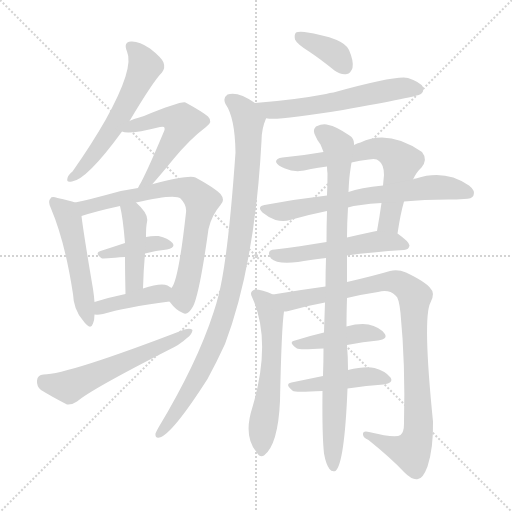
t = 0.00 s
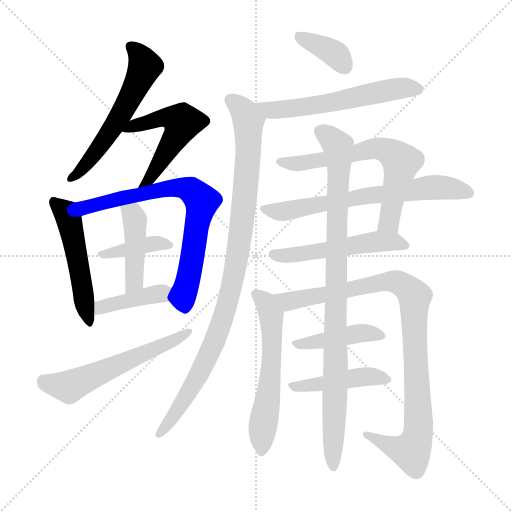
t = 2.78 s
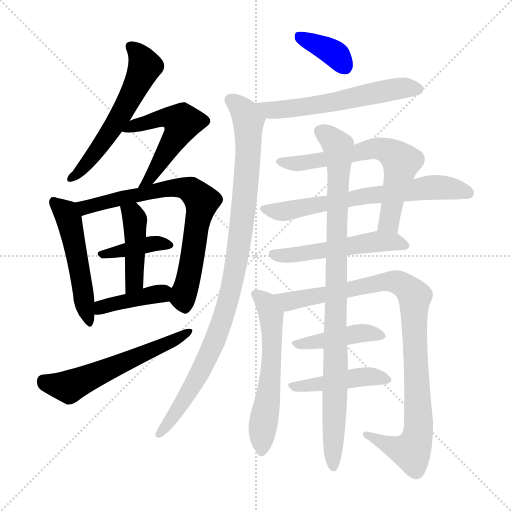
t = 5.57 s
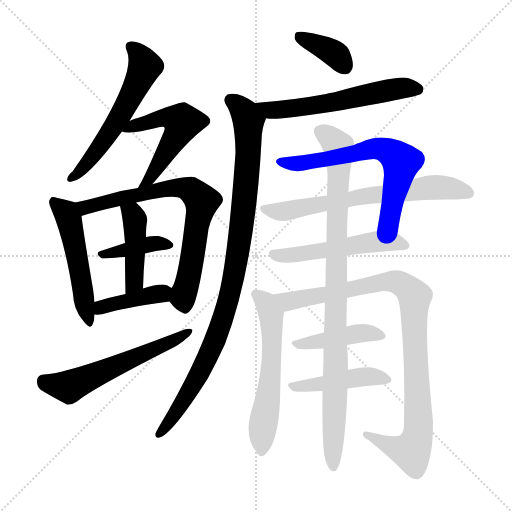
t = 8.35 s
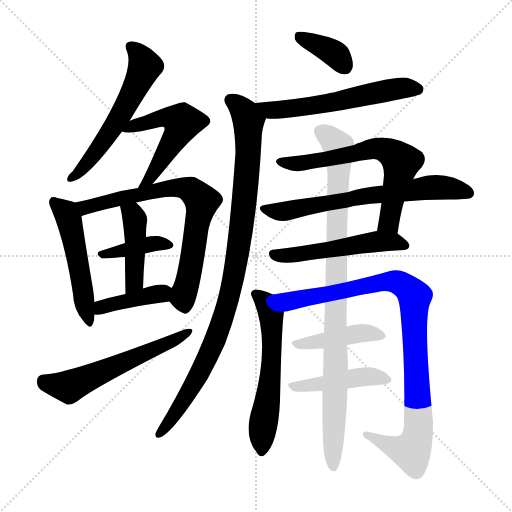
t = 11.14 s
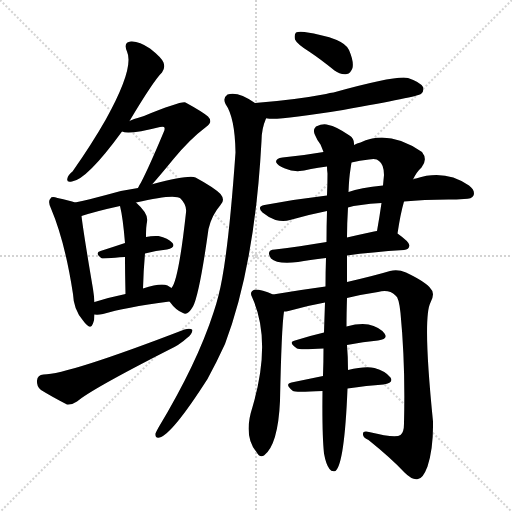
t = 13.92 s

The animated SVG that drew these frames (rendered in a browser with its animation timeline set to each time). Animation: 19 CSS @keyframes rules; one cycle of 13.92 s.

<svg version="1.1" viewBox="0 0 1024 1024" xmlns="http://www.w3.org/2000/svg">
  <g stroke="lightgray" stroke-dasharray="1,1" stroke-width="1" transform="scale(4, 4)">
    <line x1="0" y1="0" x2="256" y2="256"></line>
    <line x1="256" y1="0" x2="0" y2="256"></line>
    <line x1="128" y1="0" x2="128" y2="256"></line>
    <line x1="0" y1="128" x2="256" y2="128"></line>
  </g>
<g transform="scale(1, -1) translate(0, -900)">
   <style type="text/css">
    @keyframes keyframes0 {
      from {
       stroke: blue;
       stroke-dashoffset: 575;
       stroke-width: 128;
       }
       65% {
       animation-timing-function: step-end;
       stroke: blue;
       stroke-dashoffset: 0;
       stroke-width: 128;
       }
       to {
       stroke: black;
       stroke-width: 1024;
       }
       }
       #make-me-a-hanzi-animation-0 {
         animation: keyframes0 0.717936s both;
         animation-delay: 0.000000s;
         animation-timing-function: linear;
       }
    @keyframes keyframes1 {
      from {
       stroke: blue;
       stroke-dashoffset: 529;
       stroke-width: 128;
       }
       63% {
       animation-timing-function: step-end;
       stroke: blue;
       stroke-dashoffset: 0;
       stroke-width: 128;
       }
       to {
       stroke: black;
       stroke-width: 1024;
       }
       }
       #make-me-a-hanzi-animation-1 {
         animation: keyframes1 0.680501s both;
         animation-delay: 0.717936s;
         animation-timing-function: linear;
       }
    @keyframes keyframes2 {
      from {
       stroke: blue;
       stroke-dashoffset: 509;
       stroke-width: 128;
       }
       62% {
       animation-timing-function: step-end;
       stroke: blue;
       stroke-dashoffset: 0;
       stroke-width: 128;
       }
       to {
       stroke: black;
       stroke-width: 1024;
       }
       }
       #make-me-a-hanzi-animation-2 {
         animation: keyframes2 0.664225s both;
         animation-delay: 1.398438s;
         animation-timing-function: linear;
       }
    @keyframes keyframes3 {
      from {
       stroke: blue;
       stroke-dashoffset: 731;
       stroke-width: 128;
       }
       70% {
       animation-timing-function: step-end;
       stroke: blue;
       stroke-dashoffset: 0;
       stroke-width: 128;
       }
       to {
       stroke: black;
       stroke-width: 1024;
       }
       }
       #make-me-a-hanzi-animation-3 {
         animation: keyframes3 0.844889s both;
         animation-delay: 2.062663s;
         animation-timing-function: linear;
       }
    @keyframes keyframes4 {
      from {
       stroke: blue;
       stroke-dashoffset: 389;
       stroke-width: 128;
       }
       56% {
       animation-timing-function: step-end;
       stroke: blue;
       stroke-dashoffset: 0;
       stroke-width: 128;
       }
       to {
       stroke: black;
       stroke-width: 1024;
       }
       }
       #make-me-a-hanzi-animation-4 {
         animation: keyframes4 0.566569s both;
         animation-delay: 2.907552s;
         animation-timing-function: linear;
       }
    @keyframes keyframes5 {
      from {
       stroke: blue;
       stroke-dashoffset: 435;
       stroke-width: 128;
       }
       59% {
       animation-timing-function: step-end;
       stroke: blue;
       stroke-dashoffset: 0;
       stroke-width: 128;
       }
       to {
       stroke: black;
       stroke-width: 1024;
       }
       }
       #make-me-a-hanzi-animation-5 {
         animation: keyframes5 0.604004s both;
         animation-delay: 3.474121s;
         animation-timing-function: linear;
       }
    @keyframes keyframes6 {
      from {
       stroke: blue;
       stroke-dashoffset: 404;
       stroke-width: 128;
       }
       57% {
       animation-timing-function: step-end;
       stroke: blue;
       stroke-dashoffset: 0;
       stroke-width: 128;
       }
       to {
       stroke: black;
       stroke-width: 1024;
       }
       }
       #make-me-a-hanzi-animation-6 {
         animation: keyframes6 0.578776s both;
         animation-delay: 4.078125s;
         animation-timing-function: linear;
       }
    @keyframes keyframes7 {
      from {
       stroke: blue;
       stroke-dashoffset: 577;
       stroke-width: 128;
       }
       65% {
       animation-timing-function: step-end;
       stroke: blue;
       stroke-dashoffset: 0;
       stroke-width: 128;
       }
       to {
       stroke: black;
       stroke-width: 1024;
       }
       }
       #make-me-a-hanzi-animation-7 {
         animation: keyframes7 0.719564s both;
         animation-delay: 4.656901s;
         animation-timing-function: linear;
       }
    @keyframes keyframes8 {
      from {
       stroke: blue;
       stroke-dashoffset: 369;
       stroke-width: 128;
       }
       55% {
       animation-timing-function: step-end;
       stroke: blue;
       stroke-dashoffset: 0;
       stroke-width: 128;
       }
       to {
       stroke: black;
       stroke-width: 1024;
       }
       }
       #make-me-a-hanzi-animation-8 {
         animation: keyframes8 0.550293s both;
         animation-delay: 5.376465s;
         animation-timing-function: linear;
       }
    @keyframes keyframes9 {
      from {
       stroke: blue;
       stroke-dashoffset: 581;
       stroke-width: 128;
       }
       65% {
       animation-timing-function: step-end;
       stroke: blue;
       stroke-dashoffset: 0;
       stroke-width: 128;
       }
       to {
       stroke: black;
       stroke-width: 1024;
       }
       }
       #make-me-a-hanzi-animation-9 {
         animation: keyframes9 0.722819s both;
         animation-delay: 5.926758s;
         animation-timing-function: linear;
       }
    @keyframes keyframes10 {
      from {
       stroke: blue;
       stroke-dashoffset: 976;
       stroke-width: 128;
       }
       76% {
       animation-timing-function: step-end;
       stroke: blue;
       stroke-dashoffset: 0;
       stroke-width: 128;
       }
       to {
       stroke: black;
       stroke-width: 1024;
       }
       }
       #make-me-a-hanzi-animation-10 {
         animation: keyframes10 1.044271s both;
         animation-delay: 6.649577s;
         animation-timing-function: linear;
       }
    @keyframes keyframes11 {
      from {
       stroke: blue;
       stroke-dashoffset: 652;
       stroke-width: 128;
       }
       68% {
       animation-timing-function: step-end;
       stroke: blue;
       stroke-dashoffset: 0;
       stroke-width: 128;
       }
       to {
       stroke: black;
       stroke-width: 1024;
       }
       }
       #make-me-a-hanzi-animation-11 {
         animation: keyframes11 0.780599s both;
         animation-delay: 7.693848s;
         animation-timing-function: linear;
       }
    @keyframes keyframes12 {
      from {
       stroke: blue;
       stroke-dashoffset: 662;
       stroke-width: 128;
       }
       68% {
       animation-timing-function: step-end;
       stroke: blue;
       stroke-dashoffset: 0;
       stroke-width: 128;
       }
       to {
       stroke: black;
       stroke-width: 1024;
       }
       }
       #make-me-a-hanzi-animation-12 {
         animation: keyframes12 0.788737s both;
         animation-delay: 8.474447s;
         animation-timing-function: linear;
       }
    @keyframes keyframes13 {
      from {
       stroke: blue;
       stroke-dashoffset: 523;
       stroke-width: 128;
       }
       63% {
       animation-timing-function: step-end;
       stroke: blue;
       stroke-dashoffset: 0;
       stroke-width: 128;
       }
       to {
       stroke: black;
       stroke-width: 1024;
       }
       }
       #make-me-a-hanzi-animation-13 {
         animation: keyframes13 0.675618s both;
         animation-delay: 9.263184s;
         animation-timing-function: linear;
       }
    @keyframes keyframes14 {
      from {
       stroke: blue;
       stroke-dashoffset: 583;
       stroke-width: 128;
       }
       65% {
       animation-timing-function: step-end;
       stroke: blue;
       stroke-dashoffset: 0;
       stroke-width: 128;
       }
       to {
       stroke: black;
       stroke-width: 1024;
       }
       }
       #make-me-a-hanzi-animation-14 {
         animation: keyframes14 0.724447s both;
         animation-delay: 9.938802s;
         animation-timing-function: linear;
       }
    @keyframes keyframes15 {
      from {
       stroke: blue;
       stroke-dashoffset: 956;
       stroke-width: 128;
       }
       76% {
       animation-timing-function: step-end;
       stroke: blue;
       stroke-dashoffset: 0;
       stroke-width: 128;
       }
       to {
       stroke: black;
       stroke-width: 1024;
       }
       }
       #make-me-a-hanzi-animation-15 {
         animation: keyframes15 1.027995s both;
         animation-delay: 10.663249s;
         animation-timing-function: linear;
       }
    @keyframes keyframes16 {
      from {
       stroke: blue;
       stroke-dashoffset: 429;
       stroke-width: 128;
       }
       58% {
       animation-timing-function: step-end;
       stroke: blue;
       stroke-dashoffset: 0;
       stroke-width: 128;
       }
       to {
       stroke: black;
       stroke-width: 1024;
       }
       }
       #make-me-a-hanzi-animation-16 {
         animation: keyframes16 0.599121s both;
         animation-delay: 11.691243s;
         animation-timing-function: linear;
       }
    @keyframes keyframes17 {
      from {
       stroke: blue;
       stroke-dashoffset: 446;
       stroke-width: 128;
       }
       59% {
       animation-timing-function: step-end;
       stroke: blue;
       stroke-dashoffset: 0;
       stroke-width: 128;
       }
       to {
       stroke: black;
       stroke-width: 1024;
       }
       }
       #make-me-a-hanzi-animation-17 {
         animation: keyframes17 0.612956s both;
         animation-delay: 12.290365s;
         animation-timing-function: linear;
       }
    @keyframes keyframes18 {
      from {
       stroke: blue;
       stroke-dashoffset: 944;
       stroke-width: 128;
       }
       75% {
       animation-timing-function: step-end;
       stroke: blue;
       stroke-dashoffset: 0;
       stroke-width: 128;
       }
       to {
       stroke: black;
       stroke-width: 1024;
       }
       }
       #make-me-a-hanzi-animation-18 {
         animation: keyframes18 1.018229s both;
         animation-delay: 12.903320s;
         animation-timing-function: linear;
       }
</style>
<path d="M 259.0 658.0 Q 308.0 740.0 324.0 755.0 Q 331.0 764.0 327.0 775.0 Q 323.0 785.0 300.0 803.0 Q 278.0 818.0 262.0 817.0 Q 246.0 816.0 254.0 797.0 Q 269.0 764.0 211.0 660.0 Q 183.0 611.0 145.0 557.0 Q 136.0 550.0 135.0 544.0 Q 132.0 534.0 144.0 537.0 Q 174.0 541.0 244.0 637.0 L 259.0 658.0 Z" fill="lightgray"></path> 
<path d="M 304.0 531.0 Q 320.0 549.0 347.0 582.0 Q 380.0 622.0 412.0 646.0 Q 427.0 656.0 416.0 667.0 Q 404.0 677.0 371.0 695.0 Q 362.0 698.0 288.0 668.0 Q 263.0 661.0 259.0 658.0 C 232.0 646.0 222.0 642.0 244.0 637.0 Q 257.0 630.0 320.0 646.0 Q 326.0 647.0 328.0 646.0 Q 331.0 643.0 327.0 635.0 Q 299.0 568.0 282.0 535.0 Q 278.0 529.0 276.0 524.0 C 262.0 497.0 284.0 508.0 304.0 531.0 Z" fill="lightgray"></path> 
<path d="M 150.0 495.0 Q 140.0 499.0 115.0 504.0 Q 103.0 508.0 101.0 503.0 Q 95.0 497.0 102.0 483.0 Q 130.0 417.0 146.0 312.0 Q 147.0 281.0 166.0 259.0 Q 181.0 238.0 186.0 253.0 Q 189.0 260.0 189.0 271.0 L 189.0 296.0 Q 188.0 309.0 186.0 322.0 Q 167.0 434.0 163.0 468.0 C 160.0 492.0 160.0 492.0 150.0 495.0 Z" fill="lightgray"></path> 
<path d="M 339.0 297.0 Q 352.0 279.0 366.0 274.0 Q 375.0 268.0 386.0 287.0 Q 399.0 312.0 417.0 442.0 Q 423.0 469.0 441.0 490.0 Q 451.0 500.0 441.0 512.0 Q 428.0 525.0 391.0 545.0 Q 379.0 551.0 306.0 532.0 Q 303.0 532.0 304.0 531.0 L 276.0 524.0 Q 245.0 520.0 212.0 510.0 Q 178.0 501.0 150.0 495.0 C 121.0 488.0 134.0 459.0 163.0 468.0 Q 194.0 478.0 240.0 488.0 L 272.0 495.0 Q 350.0 513.0 361.0 503.0 Q 374.0 490.0 372.0 475.0 Q 357.0 339.0 343.0 324.0 C 333.0 304.0 333.0 304.0 339.0 297.0 Z" fill="lightgray"></path> 
<path d="M 290.0 393.0 Q 312.0 399.0 334.0 401.0 Q 352.0 405.0 345.0 414.0 Q 336.0 424.0 317.0 428.0 Q 305.0 429.0 292.0 426.0 L 250.0 414.0 Q 223.0 405.0 201.0 398.0 Q 188.0 394.0 204.0 383.0 Q 205.0 383.0 250.0 386.0 L 290.0 393.0 Z" fill="lightgray"></path> 
<path d="M 286.0 323.0 Q 287.0 360.0 290.0 393.0 L 292.0 426.0 Q 292.0 448.0 294.0 456.0 Q 298.0 472.0 272.0 495.0 C 250.0 515.0 233.0 517.0 240.0 488.0 Q 246.0 464.0 250.0 414.0 L 250.0 386.0 Q 250.0 358.0 251.0 312.0 C 252.0 282.0 285.0 293.0 286.0 323.0 Z" fill="lightgray"></path> 
<path d="M 189.0 271.0 Q 196.0 270.0 206.0 272.0 Q 248.0 285.0 339.0 297.0 C 369.0 301.0 368.0 307.0 343.0 324.0 Q 339.0 327.0 335.0 329.0 Q 322.0 335.0 286.0 323.0 L 251.0 312.0 Q 217.0 305.0 189.0 296.0 C 160.0 287.0 159.0 273.0 189.0 271.0 Z" fill="lightgray"></path> 
<path d="M 87.0 151.0 Q 75.0 150.0 74.0 139.0 Q 73.0 127.0 82.0 120.0 Q 103.0 107.0 134.0 91.0 Q 144.0 90.0 154.0 97.0 Q 182.0 121.0 337.0 200.0 Q 359.0 210.0 374.0 224.0 Q 384.0 231.0 385.0 240.0 Q 381.0 244.0 369.0 241.0 Q 135.0 151.0 87.0 151.0 Z" fill="lightgray"></path> 
<path d="M 618.0 797.0 Q 642.0 781.0 669.0 759.0 Q 681.0 750.0 694.0 752.0 Q 701.0 753.0 705.0 764.0 Q 708.0 777.0 698.0 800.0 Q 688.0 824.0 609.0 836.0 Q 596.0 837.0 592.0 835.0 Q 588.0 831.0 590.0 821.0 Q 594.0 812.0 618.0 797.0 Z" fill="lightgray"></path> 
<path d="M 532.0 663.0 Q 533.0 664.0 535.0 663.0 Q 557.0 659.0 686.0 680.0 Q 836.0 707.0 842.0 712.0 Q 849.0 718.0 846.0 726.0 Q 840.0 736.0 816.0 744.0 Q 794.0 750.0 667.0 715.0 Q 660.0 715.0 652.0 712.0 Q 589.0 700.0 510.0 694.0 C 480.0 692.0 502.0 665.0 532.0 663.0 Z" fill="lightgray"></path> 
<path d="M 510.0 694.0 Q 476.0 718.0 455.0 711.0 Q 445.0 704.0 451.0 692.0 Q 470.0 665.0 471.0 595.0 Q 456.0 382.0 437.0 309.0 Q 433.0 293.0 427.0 275.0 Q 394.0 173.0 317.0 45.0 Q 313.0 38.0 311.0 33.0 Q 310.0 23.0 319.0 25.0 Q 344.0 31.0 415.0 142.0 Q 433.0 175.0 450.0 212.0 Q 510.0 371.0 523.0 618.0 Q 523.0 642.0 532.0 663.0 C 537.0 678.0 536.0 679.0 510.0 694.0 Z" fill="lightgray"></path> 
<path d="M 795.0 433.0 Q 801.0 473.0 808.0 497.0 L 826.0 541.0 Q 833.0 556.0 843.0 565.0 Q 856.0 581.0 844.0 596.0 Q 777.0 642.0 721.0 615.0 Q 714.0 614.0 708.0 610.0 L 647.0 596.0 Q 607.0 589.0 565.0 585.0 Q 552.0 584.0 552.0 576.0 Q 555.0 569.0 570.0 563.0 Q 592.0 553.0 622.0 562.0 Q 635.0 565.0 654.0 567.0 L 703.0 575.0 Q 719.0 579.0 738.0 581.0 Q 753.0 584.0 758.0 578.0 Q 768.0 571.0 768.0 550.0 Q 767.0 540.0 766.0 529.0 L 763.0 494.0 Q 759.0 466.0 754.0 438.0 C 749.0 408.0 790.0 403.0 795.0 433.0 Z" fill="lightgray"></path> 
<path d="M 808.0 497.0 Q 847.0 501.0 897.0 501.0 Q 913.0 501.0 928.0 502.0 Q 944.0 502.0 947.0 509.0 Q 951.0 519.0 938.0 529.0 Q 890.0 562.0 832.0 543.0 Q 828.0 543.0 826.0 541.0 L 766.0 529.0 Q 720.0 525.0 697.0 516.0 L 654.0 509.0 Q 593.0 502.0 529.0 490.0 Q 513.0 487.0 525.0 475.0 Q 537.0 465.0 551.0 460.0 Q 567.0 456.0 580.0 460.0 Q 614.0 470.0 654.0 478.0 L 696.0 485.0 Q 715.0 491.0 763.0 494.0 L 808.0 497.0 Z" fill="lightgray"></path> 
<path d="M 694.0 389.0 Q 743.0 396.0 808.0 400.0 Q 818.0 401.0 819.0 409.0 Q 819.0 416.0 795.0 433.0 L 754.0 438.0 Q 750.0 438.0 748.0 437.0 Q 720.0 431.0 694.0 425.0 L 653.0 416.0 Q 598.0 407.0 550.0 401.0 Q 531.0 400.0 542.0 383.0 Q 554.0 371.0 596.0 376.0 Q 618.0 380.0 652.0 384.0 L 694.0 389.0 Z" fill="lightgray"></path> 
<path d="M 546.0 311.0 Q 524.0 321.0 510.0 321.0 Q 498.0 317.0 504.0 306.0 Q 544.0 219.0 505.0 86.0 Q 486.0 28.0 513.0 -4.0 Q 519.0 -16.0 528.0 -11.0 Q 556.0 10.0 560.0 98.0 Q 563.0 245.0 568.0 277.0 C 571.0 301.0 571.0 301.0 546.0 311.0 Z" fill="lightgray"></path> 
<path d="M 694.0 304.0 Q 722.0 311.0 756.0 316.0 Q 778.0 322.0 791.0 309.0 Q 798.0 305.0 801.0 274.0 Q 811.0 171.0 808.0 53.0 Q 808.0 35.0 801.0 30.0 Q 791.0 23.0 738.0 36.0 Q 725.0 39.0 726.0 31.0 Q 726.0 25.0 737.0 20.0 Q 783.0 -17.0 809.0 -45.0 Q 825.0 -61.0 836.0 -58.0 Q 846.0 -57.0 855.0 -33.0 Q 867.0 4.0 866.0 57.0 Q 845.0 265.0 861.0 295.0 Q 871.0 314.0 861.0 323.0 Q 852.0 336.0 812.0 355.0 Q 796.0 362.0 780.0 358.0 Q 750.0 349.0 694.0 336.0 L 651.0 327.0 Q 599.0 320.0 546.0 311.0 C 516.0 306.0 539.0 271.0 568.0 277.0 Q 572.0 277.0 577.0 278.0 Q 611.0 288.0 650.0 295.0 L 694.0 304.0 Z" fill="lightgray"></path> 
<path d="M 694.0 210.0 Q 727.0 217.0 756.0 219.0 Q 777.0 222.0 769.0 233.0 Q 759.0 246.0 737.0 251.0 Q 719.0 254.0 693.0 247.0 L 648.0 235.0 Q 618.0 228.0 590.0 219.0 Q 575.0 216.0 594.0 203.0 Q 598.0 200.0 647.0 203.0 L 694.0 210.0 Z" fill="lightgray"></path> 
<path d="M 695.0 123.0 Q 734.0 129.0 767.0 131.0 Q 788.0 134.0 781.0 145.0 Q 771.0 158.0 749.0 164.0 Q 730.0 168.0 696.0 160.0 L 646.0 148.0 Q 612.0 141.0 583.0 135.0 Q 568.0 132.0 586.0 118.0 Q 589.0 115.0 645.0 118.0 L 695.0 123.0 Z" fill="lightgray"></path> 
<path d="M 648.0 -7.0 Q 652.0 -29.0 659.0 -38.0 Q 663.0 -44.0 671.0 -42.0 Q 689.0 -27.0 695.0 123.0 L 696.0 160.0 Q 696.0 187.0 694.0 210.0 L 693.0 247.0 Q 693.0 272.0 694.0 304.0 L 694.0 336.0 Q 694.0 361.0 694.0 389.0 L 694.0 425.0 Q 694.0 453.0 696.0 485.0 L 697.0 516.0 Q 698.0 544.0 701.0 562.0 Q 702.0 569.0 703.0 575.0 L 708.0 610.0 Q 709.0 623.0 699.0 629.0 Q 671.0 648.0 657.0 650.0 Q 647.0 654.0 632.0 647.0 Q 625.0 640.0 630.0 630.0 Q 634.0 620.0 641.0 611.0 Q 644.0 604.0 647.0 596.0 L 654.0 567.0 Q 654.0 561.0 655.0 553.0 Q 655.0 532.0 654.0 509.0 L 654.0 478.0 Q 653.0 450.0 653.0 416.0 L 652.0 384.0 Q 651.0 357.0 651.0 327.0 L 650.0 295.0 Q 649.0 267.0 648.0 235.0 L 647.0 203.0 Q 647.0 176.0 646.0 148.0 L 645.0 118.0 Q 644.0 30.0 648.0 -7.0 Z" fill="lightgray"></path> 
      <clipPath id="make-me-a-hanzi-clip-0">
      <path d="M 259.0 658.0 Q 308.0 740.0 324.0 755.0 Q 331.0 764.0 327.0 775.0 Q 323.0 785.0 300.0 803.0 Q 278.0 818.0 262.0 817.0 Q 246.0 816.0 254.0 797.0 Q 269.0 764.0 211.0 660.0 Q 183.0 611.0 145.0 557.0 Q 136.0 550.0 135.0 544.0 Q 132.0 534.0 144.0 537.0 Q 174.0 541.0 244.0 637.0 L 259.0 658.0 Z" fill="lightgray"></path>
      </clipPath>
      <path clip-path="url(#make-me-a-hanzi-clip-0)" d="M 262.0 805.0 L 274.0 797.0 L 290.0 767.0 L 274.0 731.0 L 223.0 637.0 L 166.0 563.0 L 142.0 544.0 " fill="none" id="make-me-a-hanzi-animation-0" stroke-dasharray="447 894" stroke-linecap="round"></path>

      <clipPath id="make-me-a-hanzi-clip-1">
      <path d="M 304.0 531.0 Q 320.0 549.0 347.0 582.0 Q 380.0 622.0 412.0 646.0 Q 427.0 656.0 416.0 667.0 Q 404.0 677.0 371.0 695.0 Q 362.0 698.0 288.0 668.0 Q 263.0 661.0 259.0 658.0 C 232.0 646.0 222.0 642.0 244.0 637.0 Q 257.0 630.0 320.0 646.0 Q 326.0 647.0 328.0 646.0 Q 331.0 643.0 327.0 635.0 Q 299.0 568.0 282.0 535.0 Q 278.0 529.0 276.0 524.0 C 262.0 497.0 284.0 508.0 304.0 531.0 Z" fill="lightgray"></path>
      </clipPath>
      <path clip-path="url(#make-me-a-hanzi-clip-1)" d="M 249.0 641.0 L 326.0 665.0 L 365.0 656.0 L 320.0 574.0 L 283.0 528.0 " fill="none" id="make-me-a-hanzi-animation-1" stroke-dasharray="401 802" stroke-linecap="round"></path>

      <clipPath id="make-me-a-hanzi-clip-2">
      <path d="M 150.0 495.0 Q 140.0 499.0 115.0 504.0 Q 103.0 508.0 101.0 503.0 Q 95.0 497.0 102.0 483.0 Q 130.0 417.0 146.0 312.0 Q 147.0 281.0 166.0 259.0 Q 181.0 238.0 186.0 253.0 Q 189.0 260.0 189.0 271.0 L 189.0 296.0 Q 188.0 309.0 186.0 322.0 Q 167.0 434.0 163.0 468.0 C 160.0 492.0 160.0 492.0 150.0 495.0 Z" fill="lightgray"></path>
      </clipPath>
      <path clip-path="url(#make-me-a-hanzi-clip-2)" d="M 109.0 496.0 L 138.0 461.0 L 176.0 257.0 " fill="none" id="make-me-a-hanzi-animation-2" stroke-dasharray="381 762" stroke-linecap="round"></path>

      <clipPath id="make-me-a-hanzi-clip-3">
      <path d="M 339.0 297.0 Q 352.0 279.0 366.0 274.0 Q 375.0 268.0 386.0 287.0 Q 399.0 312.0 417.0 442.0 Q 423.0 469.0 441.0 490.0 Q 451.0 500.0 441.0 512.0 Q 428.0 525.0 391.0 545.0 Q 379.0 551.0 306.0 532.0 Q 303.0 532.0 304.0 531.0 L 276.0 524.0 Q 245.0 520.0 212.0 510.0 Q 178.0 501.0 150.0 495.0 C 121.0 488.0 134.0 459.0 163.0 468.0 Q 194.0 478.0 240.0 488.0 L 272.0 495.0 Q 350.0 513.0 361.0 503.0 Q 374.0 490.0 372.0 475.0 Q 357.0 339.0 343.0 324.0 C 333.0 304.0 333.0 304.0 339.0 297.0 Z" fill="lightgray"></path>
      </clipPath>
      <path clip-path="url(#make-me-a-hanzi-clip-3)" d="M 158.0 491.0 L 170.0 485.0 L 359.0 525.0 L 382.0 520.0 L 399.0 505.0 L 404.0 498.0 L 379.0 351.0 L 367.0 313.0 L 370.0 289.0 " fill="none" id="make-me-a-hanzi-animation-3" stroke-dasharray="603 1206" stroke-linecap="round"></path>

      <clipPath id="make-me-a-hanzi-clip-4">
      <path d="M 290.0 393.0 Q 312.0 399.0 334.0 401.0 Q 352.0 405.0 345.0 414.0 Q 336.0 424.0 317.0 428.0 Q 305.0 429.0 292.0 426.0 L 250.0 414.0 Q 223.0 405.0 201.0 398.0 Q 188.0 394.0 204.0 383.0 Q 205.0 383.0 250.0 386.0 L 290.0 393.0 Z" fill="lightgray"></path>
      </clipPath>
      <path clip-path="url(#make-me-a-hanzi-clip-4)" d="M 206.0 391.0 L 301.0 412.0 L 337.0 409.0 " fill="none" id="make-me-a-hanzi-animation-4" stroke-dasharray="261 522" stroke-linecap="round"></path>

      <clipPath id="make-me-a-hanzi-clip-5">
      <path d="M 286.0 323.0 Q 287.0 360.0 290.0 393.0 L 292.0 426.0 Q 292.0 448.0 294.0 456.0 Q 298.0 472.0 272.0 495.0 C 250.0 515.0 233.0 517.0 240.0 488.0 Q 246.0 464.0 250.0 414.0 L 250.0 386.0 Q 250.0 358.0 251.0 312.0 C 252.0 282.0 285.0 293.0 286.0 323.0 Z" fill="lightgray"></path>
      </clipPath>
      <path clip-path="url(#make-me-a-hanzi-clip-5)" d="M 246.0 484.0 L 266.0 471.0 L 271.0 436.0 L 268.0 337.0 L 255.0 321.0 " fill="none" id="make-me-a-hanzi-animation-5" stroke-dasharray="307 614" stroke-linecap="round"></path>

      <clipPath id="make-me-a-hanzi-clip-6">
      <path d="M 189.0 271.0 Q 196.0 270.0 206.0 272.0 Q 248.0 285.0 339.0 297.0 C 369.0 301.0 368.0 307.0 343.0 324.0 Q 339.0 327.0 335.0 329.0 Q 322.0 335.0 286.0 323.0 L 251.0 312.0 Q 217.0 305.0 189.0 296.0 C 160.0 287.0 159.0 273.0 189.0 271.0 Z" fill="lightgray"></path>
      </clipPath>
      <path clip-path="url(#make-me-a-hanzi-clip-6)" d="M 193.0 277.0 L 222.0 292.0 L 334.0 318.0 " fill="none" id="make-me-a-hanzi-animation-6" stroke-dasharray="276 552" stroke-linecap="round"></path>

      <clipPath id="make-me-a-hanzi-clip-7">
      <path d="M 87.0 151.0 Q 75.0 150.0 74.0 139.0 Q 73.0 127.0 82.0 120.0 Q 103.0 107.0 134.0 91.0 Q 144.0 90.0 154.0 97.0 Q 182.0 121.0 337.0 200.0 Q 359.0 210.0 374.0 224.0 Q 384.0 231.0 385.0 240.0 Q 381.0 244.0 369.0 241.0 Q 135.0 151.0 87.0 151.0 Z" fill="lightgray"></path>
      </clipPath>
      <path clip-path="url(#make-me-a-hanzi-clip-7)" d="M 86.0 139.0 L 97.0 132.0 L 138.0 126.0 L 380.0 237.0 " fill="none" id="make-me-a-hanzi-animation-7" stroke-dasharray="449 898" stroke-linecap="round"></path>

      <clipPath id="make-me-a-hanzi-clip-8">
      <path d="M 618.0 797.0 Q 642.0 781.0 669.0 759.0 Q 681.0 750.0 694.0 752.0 Q 701.0 753.0 705.0 764.0 Q 708.0 777.0 698.0 800.0 Q 688.0 824.0 609.0 836.0 Q 596.0 837.0 592.0 835.0 Q 588.0 831.0 590.0 821.0 Q 594.0 812.0 618.0 797.0 Z" fill="lightgray"></path>
      </clipPath>
      <path clip-path="url(#make-me-a-hanzi-clip-8)" d="M 597.0 827.0 L 669.0 793.0 L 690.0 767.0 " fill="none" id="make-me-a-hanzi-animation-8" stroke-dasharray="241 482" stroke-linecap="round"></path>

      <clipPath id="make-me-a-hanzi-clip-9">
      <path d="M 532.0 663.0 Q 533.0 664.0 535.0 663.0 Q 557.0 659.0 686.0 680.0 Q 836.0 707.0 842.0 712.0 Q 849.0 718.0 846.0 726.0 Q 840.0 736.0 816.0 744.0 Q 794.0 750.0 667.0 715.0 Q 660.0 715.0 652.0 712.0 Q 589.0 700.0 510.0 694.0 C 480.0 692.0 502.0 665.0 532.0 663.0 Z" fill="lightgray"></path>
      </clipPath>
      <path clip-path="url(#make-me-a-hanzi-clip-9)" d="M 519.0 693.0 L 541.0 680.0 L 562.0 680.0 L 671.0 695.0 L 791.0 722.0 L 836.0 721.0 " fill="none" id="make-me-a-hanzi-animation-9" stroke-dasharray="453 906" stroke-linecap="round"></path>

      <clipPath id="make-me-a-hanzi-clip-10">
      <path d="M 510.0 694.0 Q 476.0 718.0 455.0 711.0 Q 445.0 704.0 451.0 692.0 Q 470.0 665.0 471.0 595.0 Q 456.0 382.0 437.0 309.0 Q 433.0 293.0 427.0 275.0 Q 394.0 173.0 317.0 45.0 Q 313.0 38.0 311.0 33.0 Q 310.0 23.0 319.0 25.0 Q 344.0 31.0 415.0 142.0 Q 433.0 175.0 450.0 212.0 Q 510.0 371.0 523.0 618.0 Q 523.0 642.0 532.0 663.0 C 537.0 678.0 536.0 679.0 510.0 694.0 Z" fill="lightgray"></path>
      </clipPath>
      <path clip-path="url(#make-me-a-hanzi-clip-10)" d="M 462.0 700.0 L 488.0 677.0 L 497.0 658.0 L 497.0 591.0 L 480.0 420.0 L 461.0 316.0 L 433.0 225.0 L 394.0 141.0 L 319.0 33.0 " fill="none" id="make-me-a-hanzi-animation-10" stroke-dasharray="848 1696" stroke-linecap="round"></path>

      <clipPath id="make-me-a-hanzi-clip-11">
      <path d="M 795.0 433.0 Q 801.0 473.0 808.0 497.0 L 826.0 541.0 Q 833.0 556.0 843.0 565.0 Q 856.0 581.0 844.0 596.0 Q 777.0 642.0 721.0 615.0 Q 714.0 614.0 708.0 610.0 L 647.0 596.0 Q 607.0 589.0 565.0 585.0 Q 552.0 584.0 552.0 576.0 Q 555.0 569.0 570.0 563.0 Q 592.0 553.0 622.0 562.0 Q 635.0 565.0 654.0 567.0 L 703.0 575.0 Q 719.0 579.0 738.0 581.0 Q 753.0 584.0 758.0 578.0 Q 768.0 571.0 768.0 550.0 Q 767.0 540.0 766.0 529.0 L 763.0 494.0 Q 759.0 466.0 754.0 438.0 C 749.0 408.0 790.0 403.0 795.0 433.0 Z" fill="lightgray"></path>
      </clipPath>
      <path clip-path="url(#make-me-a-hanzi-clip-11)" d="M 561.0 578.0 L 602.0 574.0 L 747.0 603.0 L 781.0 595.0 L 803.0 577.0 L 779.0 459.0 L 762.0 444.0 " fill="none" id="make-me-a-hanzi-animation-11" stroke-dasharray="524 1048" stroke-linecap="round"></path>

      <clipPath id="make-me-a-hanzi-clip-12">
      <path d="M 808.0 497.0 Q 847.0 501.0 897.0 501.0 Q 913.0 501.0 928.0 502.0 Q 944.0 502.0 947.0 509.0 Q 951.0 519.0 938.0 529.0 Q 890.0 562.0 832.0 543.0 Q 828.0 543.0 826.0 541.0 L 766.0 529.0 Q 720.0 525.0 697.0 516.0 L 654.0 509.0 Q 593.0 502.0 529.0 490.0 Q 513.0 487.0 525.0 475.0 Q 537.0 465.0 551.0 460.0 Q 567.0 456.0 580.0 460.0 Q 614.0 470.0 654.0 478.0 L 696.0 485.0 Q 715.0 491.0 763.0 494.0 L 808.0 497.0 Z" fill="lightgray"></path>
      </clipPath>
      <path clip-path="url(#make-me-a-hanzi-clip-12)" d="M 538.0 480.0 L 561.0 476.0 L 846.0 524.0 L 896.0 524.0 L 938.0 514.0 " fill="none" id="make-me-a-hanzi-animation-12" stroke-dasharray="534 1068" stroke-linecap="round"></path>

      <clipPath id="make-me-a-hanzi-clip-13">
      <path d="M 694.0 389.0 Q 743.0 396.0 808.0 400.0 Q 818.0 401.0 819.0 409.0 Q 819.0 416.0 795.0 433.0 L 754.0 438.0 Q 750.0 438.0 748.0 437.0 Q 720.0 431.0 694.0 425.0 L 653.0 416.0 Q 598.0 407.0 550.0 401.0 Q 531.0 400.0 542.0 383.0 Q 554.0 371.0 596.0 376.0 Q 618.0 380.0 652.0 384.0 L 694.0 389.0 Z" fill="lightgray"></path>
      </clipPath>
      <path clip-path="url(#make-me-a-hanzi-clip-13)" d="M 547.0 391.0 L 585.0 389.0 L 758.0 417.0 L 793.0 416.0 L 810.0 408.0 " fill="none" id="make-me-a-hanzi-animation-13" stroke-dasharray="395 790" stroke-linecap="round"></path>

      <clipPath id="make-me-a-hanzi-clip-14">
      <path d="M 546.0 311.0 Q 524.0 321.0 510.0 321.0 Q 498.0 317.0 504.0 306.0 Q 544.0 219.0 505.0 86.0 Q 486.0 28.0 513.0 -4.0 Q 519.0 -16.0 528.0 -11.0 Q 556.0 10.0 560.0 98.0 Q 563.0 245.0 568.0 277.0 C 571.0 301.0 571.0 301.0 546.0 311.0 Z" fill="lightgray"></path>
      </clipPath>
      <path clip-path="url(#make-me-a-hanzi-clip-14)" d="M 511.0 312.0 L 532.0 294.0 L 542.0 270.0 L 544.0 238.0 L 542.0 155.0 L 523.0 -2.0 " fill="none" id="make-me-a-hanzi-animation-14" stroke-dasharray="455 910" stroke-linecap="round"></path>

      <clipPath id="make-me-a-hanzi-clip-15">
      <path d="M 694.0 304.0 Q 722.0 311.0 756.0 316.0 Q 778.0 322.0 791.0 309.0 Q 798.0 305.0 801.0 274.0 Q 811.0 171.0 808.0 53.0 Q 808.0 35.0 801.0 30.0 Q 791.0 23.0 738.0 36.0 Q 725.0 39.0 726.0 31.0 Q 726.0 25.0 737.0 20.0 Q 783.0 -17.0 809.0 -45.0 Q 825.0 -61.0 836.0 -58.0 Q 846.0 -57.0 855.0 -33.0 Q 867.0 4.0 866.0 57.0 Q 845.0 265.0 861.0 295.0 Q 871.0 314.0 861.0 323.0 Q 852.0 336.0 812.0 355.0 Q 796.0 362.0 780.0 358.0 Q 750.0 349.0 694.0 336.0 L 651.0 327.0 Q 599.0 320.0 546.0 311.0 C 516.0 306.0 539.0 271.0 568.0 277.0 Q 572.0 277.0 577.0 278.0 Q 611.0 288.0 650.0 295.0 L 694.0 304.0 Z" fill="lightgray"></path>
      </clipPath>
      <path clip-path="url(#make-me-a-hanzi-clip-15)" d="M 554.0 308.0 L 579.0 297.0 L 780.0 337.0 L 794.0 336.0 L 822.0 317.0 L 829.0 305.0 L 838.0 68.0 L 828.0 6.0 L 822.0 -3.0 L 809.0 -1.0 L 779.0 8.0 L 749.0 27.0 L 734.0 28.0 " fill="none" id="make-me-a-hanzi-animation-15" stroke-dasharray="828 1656" stroke-linecap="round"></path>

      <clipPath id="make-me-a-hanzi-clip-16">
      <path d="M 694.0 210.0 Q 727.0 217.0 756.0 219.0 Q 777.0 222.0 769.0 233.0 Q 759.0 246.0 737.0 251.0 Q 719.0 254.0 693.0 247.0 L 648.0 235.0 Q 618.0 228.0 590.0 219.0 Q 575.0 216.0 594.0 203.0 Q 598.0 200.0 647.0 203.0 L 694.0 210.0 Z" fill="lightgray"></path>
      </clipPath>
      <path clip-path="url(#make-me-a-hanzi-clip-16)" d="M 591.0 211.0 L 636.0 215.0 L 705.0 232.0 L 739.0 234.0 L 761.0 228.0 " fill="none" id="make-me-a-hanzi-animation-16" stroke-dasharray="301 602" stroke-linecap="round"></path>

      <clipPath id="make-me-a-hanzi-clip-17">
      <path d="M 695.0 123.0 Q 734.0 129.0 767.0 131.0 Q 788.0 134.0 781.0 145.0 Q 771.0 158.0 749.0 164.0 Q 730.0 168.0 696.0 160.0 L 646.0 148.0 Q 612.0 141.0 583.0 135.0 Q 568.0 132.0 586.0 118.0 Q 589.0 115.0 645.0 118.0 L 695.0 123.0 Z" fill="lightgray"></path>
      </clipPath>
      <path clip-path="url(#make-me-a-hanzi-clip-17)" d="M 584.0 126.0 L 721.0 146.0 L 772.0 141.0 " fill="none" id="make-me-a-hanzi-animation-17" stroke-dasharray="318 636" stroke-linecap="round"></path>

      <clipPath id="make-me-a-hanzi-clip-18">
      <path d="M 648.0 -7.0 Q 652.0 -29.0 659.0 -38.0 Q 663.0 -44.0 671.0 -42.0 Q 689.0 -27.0 695.0 123.0 L 696.0 160.0 Q 696.0 187.0 694.0 210.0 L 693.0 247.0 Q 693.0 272.0 694.0 304.0 L 694.0 336.0 Q 694.0 361.0 694.0 389.0 L 694.0 425.0 Q 694.0 453.0 696.0 485.0 L 697.0 516.0 Q 698.0 544.0 701.0 562.0 Q 702.0 569.0 703.0 575.0 L 708.0 610.0 Q 709.0 623.0 699.0 629.0 Q 671.0 648.0 657.0 650.0 Q 647.0 654.0 632.0 647.0 Q 625.0 640.0 630.0 630.0 Q 634.0 620.0 641.0 611.0 Q 644.0 604.0 647.0 596.0 L 654.0 567.0 Q 654.0 561.0 655.0 553.0 Q 655.0 532.0 654.0 509.0 L 654.0 478.0 Q 653.0 450.0 653.0 416.0 L 652.0 384.0 Q 651.0 357.0 651.0 327.0 L 650.0 295.0 Q 649.0 267.0 648.0 235.0 L 647.0 203.0 Q 647.0 176.0 646.0 148.0 L 645.0 118.0 Q 644.0 30.0 648.0 -7.0 Z" fill="lightgray"></path>
      </clipPath>
      <path clip-path="url(#make-me-a-hanzi-clip-18)" d="M 641.0 637.0 L 676.0 607.0 L 678.0 585.0 L 667.0 -35.0 " fill="none" id="make-me-a-hanzi-animation-18" stroke-dasharray="816 1632" stroke-linecap="round"></path>

</g>
</svg>
